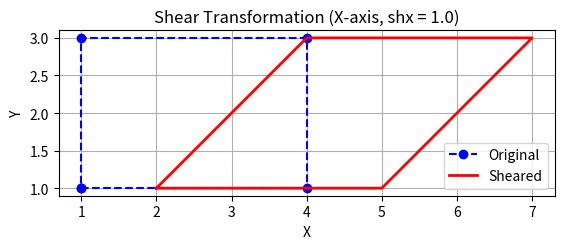
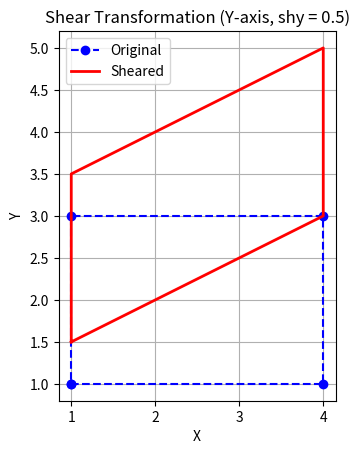
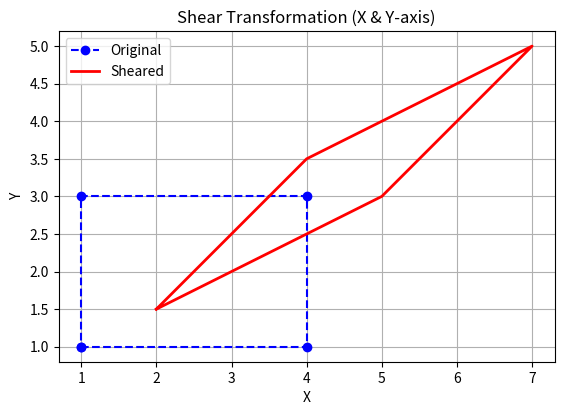

These charts were generated, in order, by the following Python code:
import numpy as np
import matplotlib.pyplot as plt

def shear(points, shx=0, shy=0):
    """Apply 2D shear transformation to points."""
    shear_matrix = np.array([
        [1, shx],
        [shy, 1]
    ])
    return points @ shear_matrix.T

def plot_rectangle(original, transformed, title):
    # Close the rectangles for plotting
    original = np.vstack([original, original[0]])
    transformed = np.vstack([transformed, transformed[0]])

    plt.figure()
    plt.plot(original[:, 0], original[:, 1], 'bo--', label='Original')
    plt.plot(transformed[:, 0], transformed[:, 1], 'r-', linewidth=2, label='Sheared')
    plt.title(title)
    plt.xlabel("X")
    plt.ylabel("Y")
    plt.grid(True)
    plt.gca().set_aspect('equal')
    plt.legend()
    plt.show()

# ----- Define Rectangle (square) -----
# Rectangle from (1, 1) to (4, 3)
rectangle = np.array([
    [1, 1],
    [4, 1],
    [4, 3],
    [1, 3]
])

# ----- Apply Shear -----
sheared_x = shear(rectangle, shx=1.0, shy=0.0)  # Shear in X direction
sheared_y = shear(rectangle, shx=0.0, shy=0.5)  # Shear in Y direction
sheared_xy = shear(rectangle, shx=1.0, shy=0.5) # Shear in both directions

# ----- Plot -----
plot_rectangle(rectangle, sheared_x, "Shear Transformation (X-axis, shx = 1.0)")
plot_rectangle(rectangle, sheared_y, "Shear Transformation (Y-axis, shy = 0.5)")
plot_rectangle(rectangle, sheared_xy, "Shear Transformation (X & Y-axis)")
